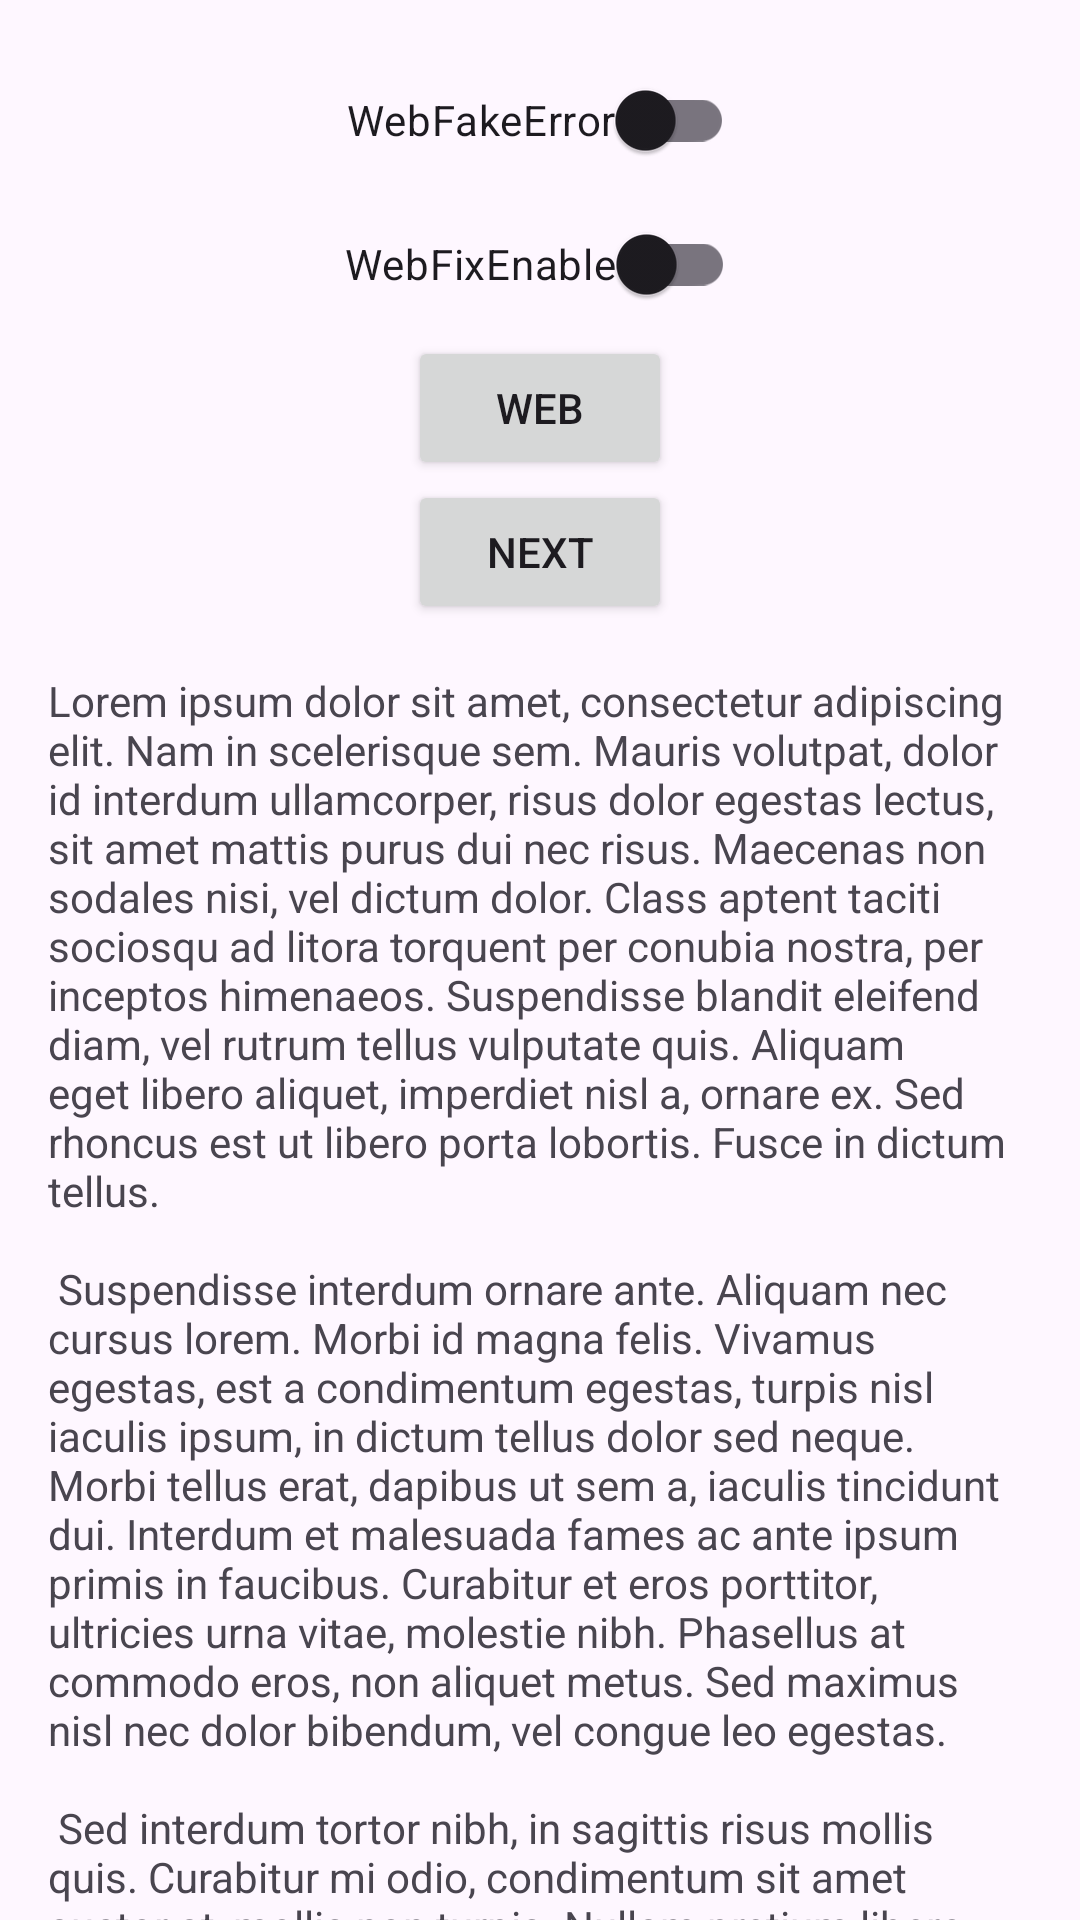

Here is an Android app screen rendered from its layout file. Give the layout XML and the strings, colors and styles it references.
<!-- AndroidManifest.xml: application theme Theme.Bugs -->
<!-- res/layout/fragment_first.xml -->
<?xml version="1.0" encoding="utf-8"?>
<androidx.core.widget.NestedScrollView xmlns:android="http://schemas.android.com/apk/res/android"
    xmlns:app="http://schemas.android.com/apk/res-auto"
    xmlns:tools="http://schemas.android.com/tools"
    android:layout_width="match_parent"
    android:layout_height="match_parent"
    tools:context=".FirstFragment">

    <androidx.constraintlayout.widget.ConstraintLayout
        android:layout_width="match_parent"
        android:layout_height="match_parent"
        android:padding="16dp">


        <androidx.appcompat.widget.SwitchCompat
            android:id="@+id/switch_web_error"
            android:layout_width="wrap_content"
            android:layout_height="wrap_content"
            android:text="@string/switch_web_error"
            app:layout_constraintEnd_toEndOf="parent"
            app:layout_constraintStart_toStartOf="parent"
            app:layout_constraintTop_toTopOf="parent" />

        <androidx.appcompat.widget.SwitchCompat
            android:id="@+id/switch_web"
            android:layout_width="wrap_content"
            android:layout_height="wrap_content"
            android:text="@string/switch_web"
            app:layout_constraintEnd_toEndOf="parent"
            app:layout_constraintStart_toStartOf="parent"
            app:layout_constraintTop_toBottomOf="@id/switch_web_error" />

        <Button
            android:id="@+id/button_web"
            android:layout_width="wrap_content"
            android:layout_height="wrap_content"
            android:text="@string/web"
            app:layout_constraintEnd_toEndOf="parent"
            app:layout_constraintStart_toStartOf="parent"
            app:layout_constraintTop_toBottomOf="@id/switch_web" />

        <Button
            android:id="@+id/button_first"
            android:layout_width="wrap_content"
            android:layout_height="wrap_content"
            android:text="@string/next"
            app:layout_constraintEnd_toEndOf="parent"
            app:layout_constraintStart_toStartOf="parent"
            app:layout_constraintTop_toBottomOf="@id/button_web" />


        <TextView
            android:id="@+id/textview_first"
            android:layout_width="wrap_content"
            android:layout_height="wrap_content"
            android:layout_marginTop="16dp"
            android:text="@string/lorem_ipsum"
            app:layout_constraintBottom_toBottomOf="parent"
            app:layout_constraintEnd_toEndOf="parent"
            app:layout_constraintStart_toStartOf="parent"
            app:layout_constraintTop_toBottomOf="@id/button_first" />
    </androidx.constraintlayout.widget.ConstraintLayout>
</androidx.core.widget.NestedScrollView>
<!-- resources referenced by this layout -->
<resources>
  <string name="lorem_ipsum">
          Lorem ipsum dolor sit amet, consectetur adipiscing elit. Nam in scelerisque sem. Mauris volutpat, dolor id
          interdum ullamcorper, risus dolor egestas lectus, sit amet mattis purus dui nec risus. Maecenas non sodales
          nisi, vel dictum dolor. Class aptent taciti sociosqu ad litora torquent per conubia nostra, per inceptos
          himenaeos. Suspendisse blandit eleifend diam, vel rutrum tellus vulputate quis. Aliquam eget libero aliquet,
          imperdiet nisl a, ornare ex. Sed rhoncus est ut libero porta lobortis. Fusce in dictum tellus.\n\n
          Suspendisse interdum ornare ante. Aliquam nec cursus lorem. Morbi id magna felis. Vivamus egestas, est a
          condimentum egestas, turpis nisl iaculis ipsum, in dictum tellus dolor sed neque. Morbi tellus erat, dapibus ut
          sem a, iaculis tincidunt dui. Interdum et malesuada fames ac ante ipsum primis in faucibus. Curabitur et eros
          porttitor, ultricies urna vitae, molestie nibh. Phasellus at commodo eros, non aliquet metus. Sed maximus nisl
          nec dolor bibendum, vel congue leo egestas.\n\n
          Sed interdum tortor nibh, in sagittis risus mollis quis. Curabitur mi odio, condimentum sit amet auctor at,
          mollis non turpis. Nullam pretium libero vestibulum, finibus orci vel, molestie quam. Fusce blandit tincidunt
          nulla, quis sollicitudin libero facilisis et. Integer interdum nunc ligula, et fermentum metus hendrerit id.
          Vestibulum lectus felis, dictum at lacinia sit amet, tristique id quam. Cras eu consequat dui. Suspendisse
          sodales nunc ligula, in lobortis sem porta sed. Integer id ultrices magna, in luctus elit. Sed a pellentesque
          est.\n\n
          Aenean nunc velit, lacinia sed dolor sed, ultrices viverra nulla. Etiam a venenatis nibh. Morbi laoreet, tortor
          sed facilisis varius, nibh orci rhoncus nulla, id elementum leo dui non lorem. Nam mollis ipsum quis auctor
          varius. Quisque elementum eu libero sed commodo. In eros nisl, imperdiet vel imperdiet et, scelerisque a mauris.
          Pellentesque varius ex nunc, quis imperdiet eros placerat ac. Duis finibus orci et est auctor tincidunt. Sed non
          viverra ipsum. Nunc quis augue egestas, cursus lorem at, molestie sem. Morbi a consectetur ipsum, a placerat
          diam. Etiam vulputate dignissim convallis. Integer faucibus mauris sit amet finibus convallis.\n\n
          Phasellus in aliquet mi. Pellentesque habitant morbi tristique senectus et netus et malesuada fames ac turpis
          egestas. In volutpat arcu ut felis sagittis, in finibus massa gravida. Pellentesque id tellus orci. Integer
          dictum, lorem sed efficitur ullamcorper, libero justo consectetur ipsum, in mollis nisl ex sed nisl. Donec
          maximus ullamcorper sodales. Praesent bibendum rhoncus tellus nec feugiat. In a ornare nulla. Donec rhoncus
          libero vel nunc consequat, quis tincidunt nisl eleifend. Cras bibendum enim a justo luctus vestibulum. Fusce
          dictum libero quis erat maximus, vitae volutpat diam dignissim.
      </string>
  <string name="next">Next</string>
  <string name="switch_web">WebFixEnable</string>
  <string name="switch_web_error">WebFakeError</string>
  <string name="web">Web</string>
  <style name="Theme.Bugs" parent="Base.Theme.Bugs" />
  <style name="Base.Theme.Bugs" parent="Theme.Material3.DayNight.NoActionBar">
          
          
      </style>
</resources>
